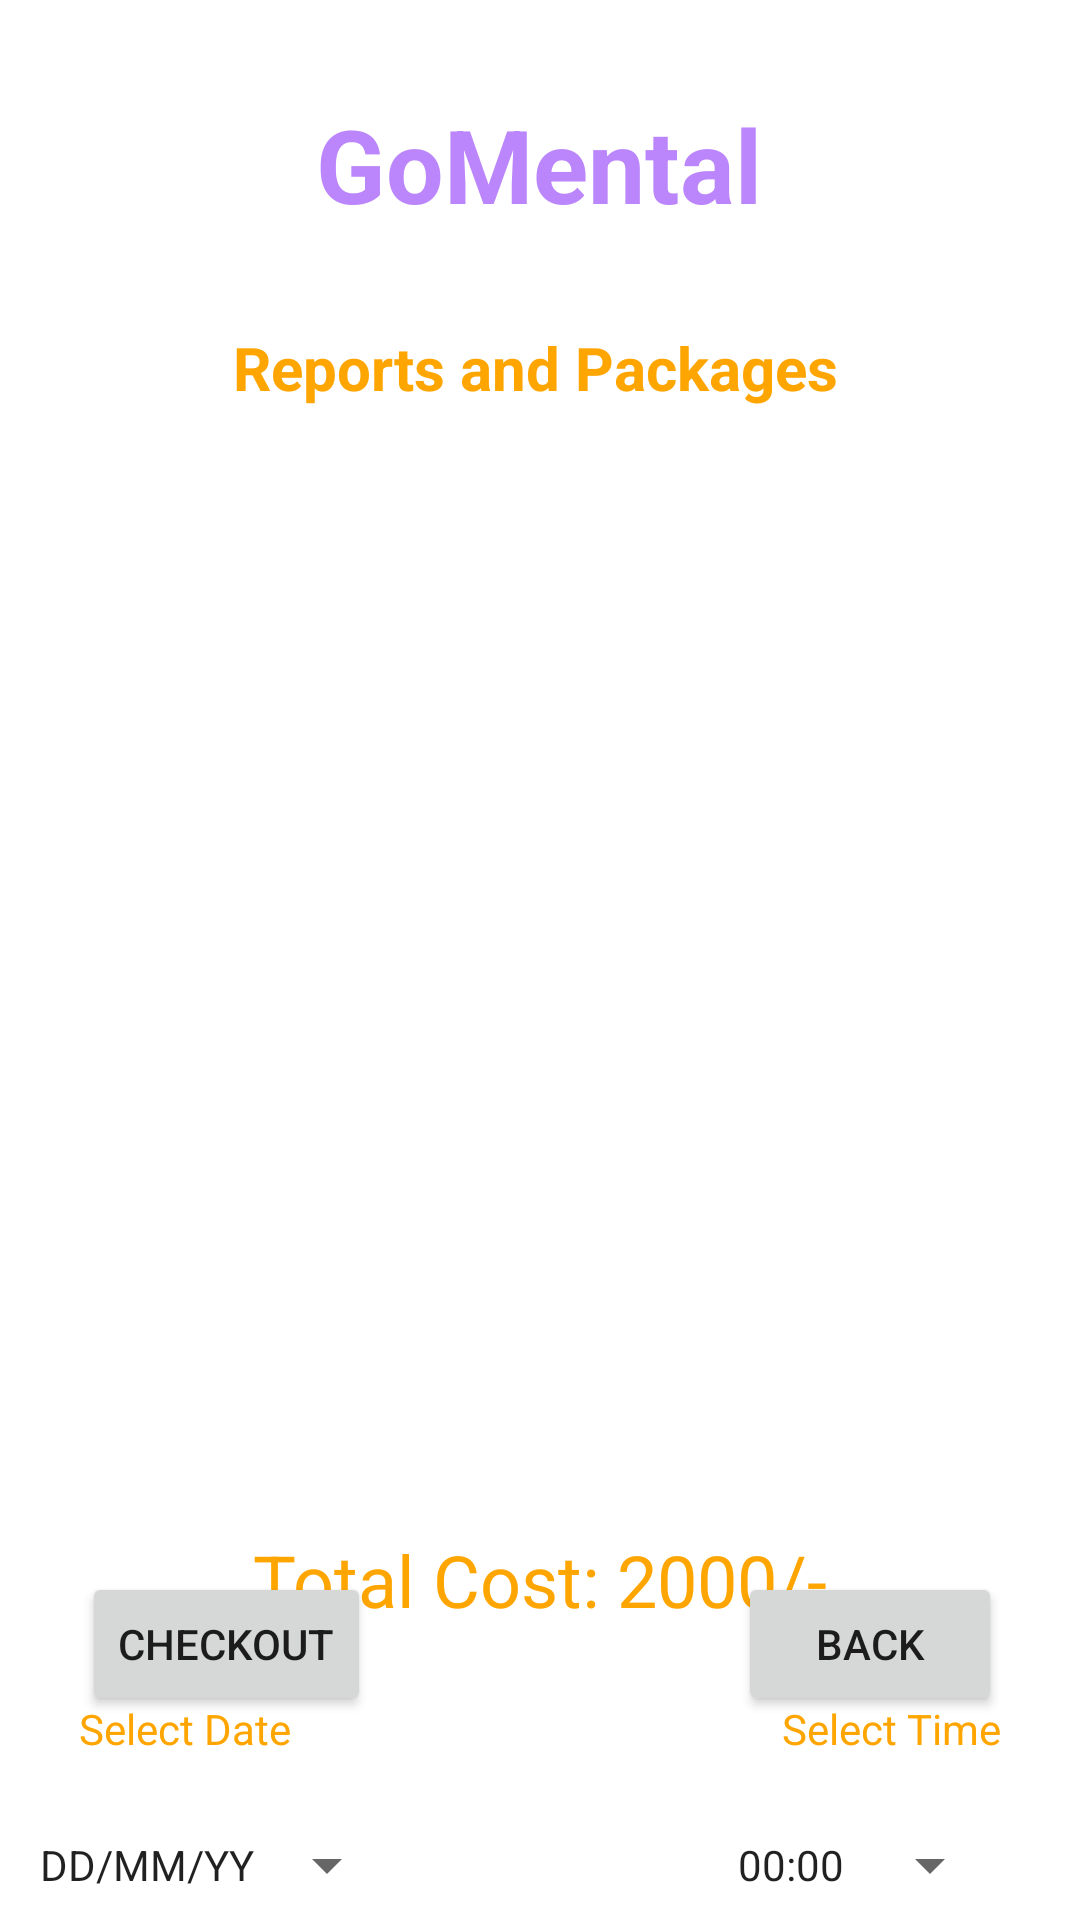

Produce the Android XML layout that renders to this screen, including the resource entries it uses.
<!-- AndroidManifest.xml: application theme Theme.GoMental -->
<!-- res/layout/activity_cart_report.xml -->
<?xml version="1.0" encoding="utf-8"?>
<androidx.constraintlayout.widget.ConstraintLayout xmlns:android="http://schemas.android.com/apk/res/android"
    xmlns:app="http://schemas.android.com/apk/res-auto"
    xmlns:tools="http://schemas.android.com/tools"
    android:layout_width="match_parent"
    android:layout_height="match_parent"
    android:background="@drawable/background"
    tools:context=".CartReportActivity">


    <TextView
        android:id="@+id/textViewCartTotalCost"
        android:layout_width="wrap_content"
        android:layout_height="wrap_content"
        android:layout_marginTop="32dp"
        android:text="Total Cost: 2000/-"
        android:textColor="#FFA500"
        android:textSize="24sp"
        app:layout_constraintEnd_toEndOf="parent"
        app:layout_constraintStart_toStartOf="parent"
        app:layout_constraintTop_toBottomOf="@+id/listViewCart" />

    <TextView
        android:id="@+id/textViewDDName"
        android:layout_width="wrap_content"
        android:layout_height="wrap_content"
        android:text="GoMental"
        android:textColor="@color/purple_200"
        android:textSize="34sp"
        android:textStyle="bold"
        app:layout_constraintBottom_toBottomOf="parent"
        app:layout_constraintEnd_toEndOf="parent"
        app:layout_constraintHorizontal_bias="0.498"
        app:layout_constraintStart_toStartOf="parent"
        app:layout_constraintTop_toTopOf="parent"
        app:layout_constraintVertical_bias="0.054" />

    <TextView
        android:id="@+id/textViewCartTitle"
        android:layout_width="wrap_content"
        android:layout_height="wrap_content"
        android:text="Reports and Packages"
        android:textColor="#FFA500"
        android:textSize="20sp"
        android:textStyle="bold"
        app:layout_constraintBottom_toBottomOf="parent"
        app:layout_constraintEnd_toEndOf="parent"
        app:layout_constraintHorizontal_bias="0.492"
        app:layout_constraintStart_toStartOf="parent"
        app:layout_constraintTop_toBottomOf="@+id/textViewDDName"
        app:layout_constraintVertical_bias="0.059" />

    <TextView
        android:id="@+id/textViewDDTitle"
        android:layout_width="wrap_content"
        android:layout_height="wrap_content"
        android:text="Deliver Location: Dhaka"
        android:textColor="@color/colorWhite"
        android:textSize="16sp"
        android:textStyle="bold"
        app:layout_constraintBottom_toBottomOf="parent"
        app:layout_constraintEnd_toEndOf="parent"
        app:layout_constraintHorizontal_bias="0.495"
        app:layout_constraintStart_toStartOf="parent"
        app:layout_constraintTop_toBottomOf="@+id/textViewDDName"
        app:layout_constraintVertical_bias="0.006" />


    <ListView
        android:id="@+id/listViewCart"
        android:layout_width="349dp"
        android:layout_height="327dp"
        android:layout_margin="10dp"
        android:layout_marginStart="16dp"
        android:layout_marginTop="16dp"
        android:layout_marginEnd="16dp"
        app:layout_constraintBottom_toBottomOf="parent"
        app:layout_constraintEnd_toEndOf="parent"
        app:layout_constraintStart_toStartOf="parent"
        app:layout_constraintTop_toBottomOf="@+id/textViewDDTitle"
        app:layout_constraintVertical_bias="0.205" />


    <Button
        android:id="@+id/buttonCartBack"
        android:layout_width="wrap_content"
        android:layout_height="wrap_content"
        android:layout_marginBottom="68dp"
        android:text="Back"
        app:layout_constraintBottom_toBottomOf="parent"
        app:layout_constraintEnd_toEndOf="parent"
        app:layout_constraintHorizontal_bias="0.904"
        app:layout_constraintStart_toStartOf="parent" />

    <Button
        android:id="@+id/buttonCartCheckout"
        android:layout_width="wrap_content"
        android:layout_height="wrap_content"
        android:layout_marginBottom="68dp"
        android:text="Checkout"

        app:layout_constraintBottom_toBottomOf="parent"
        app:layout_constraintEnd_toEndOf="parent"
        app:layout_constraintHorizontal_bias="0.104"
        app:layout_constraintStart_toStartOf="parent" />

    <Button
        android:id="@+id/buttonCartTime"
        style="?android:spinnerStyle"
        android:layout_width="wrap_content"
        android:layout_height="wrap_content"
        android:layout_marginTop="12dp"
        android:text="00:00"
        app:layout_constraintEnd_toEndOf="parent"
        app:layout_constraintHorizontal_bias="0.904"
        app:layout_constraintStart_toStartOf="parent"
        app:layout_constraintTop_toBottomOf="@+id/textView4" />

    <TextView
        android:id="@+id/textView4"
        android:layout_width="wrap_content"
        android:layout_height="wrap_content"
        android:layout_marginTop="24dp"
        android:text="Select Time"
        android:textColor="#FFA500"
        app:layout_constraintEnd_toEndOf="parent"
        app:layout_constraintHorizontal_bias="0.908"
        app:layout_constraintStart_toStartOf="parent"
        app:layout_constraintTop_toBottomOf="@+id/textViewCartTotalCost" />

    <TextView
        android:id="@+id/textView3"
        android:layout_width="wrap_content"
        android:layout_height="wrap_content"
        android:layout_marginTop="24dp"
        android:text="Select Date"
        android:textColor="#FFA500"
        app:layout_constraintEnd_toEndOf="parent"
        app:layout_constraintHorizontal_bias="0.091"
        app:layout_constraintStart_toStartOf="parent"
        app:layout_constraintTop_toBottomOf="@+id/textViewCartTotalCost" />

    <Button
        android:id="@+id/buttonCartDate"
        style="?android:spinnerStyle"
        android:layout_width="wrap_content"
        android:layout_height="wrap_content"
        android:layout_marginTop="12dp"
        android:text="DD/MM/YY"
        app:layout_constraintEnd_toEndOf="parent"
        app:layout_constraintHorizontal_bias="0.055"
        app:layout_constraintStart_toStartOf="parent"
        app:layout_constraintTop_toBottomOf="@+id/textView3" />


</androidx.constraintlayout.widget.ConstraintLayout>
<!-- resources referenced by this layout -->
<resources>
  <color name="colorWhite">#FFFFFF</color>
  <color name="purple_200">#FFBB86FC</color>
  <style name="Theme.GoMental" parent="Theme.MaterialComponents.DayNight.NoActionBar">
          
          <item name="colorPrimary">@color/purple_500</item>
          <item name="colorPrimaryVariant">@color/purple_700</item>
          <item name="colorOnPrimary">@color/white</item>
          
          <item name="colorSecondary">@color/teal_200</item>
          <item name="colorSecondaryVariant">@color/teal_700</item>
          <item name="colorOnSecondary">@color/black</item>
          
          <item name="android:statusBarColor">?attr/colorPrimaryVariant</item>
          
      </style>
  <color name="purple_500">#FF6200EE</color>
  <color name="purple_700">#FF3700B3</color>
  <color name="white">#FFFFFFFF</color>
  <color name="teal_200">#FF03DAC5</color>
  <color name="teal_700">#FF018786</color>
  <color name="black">#FF000000</color>
</resources>
